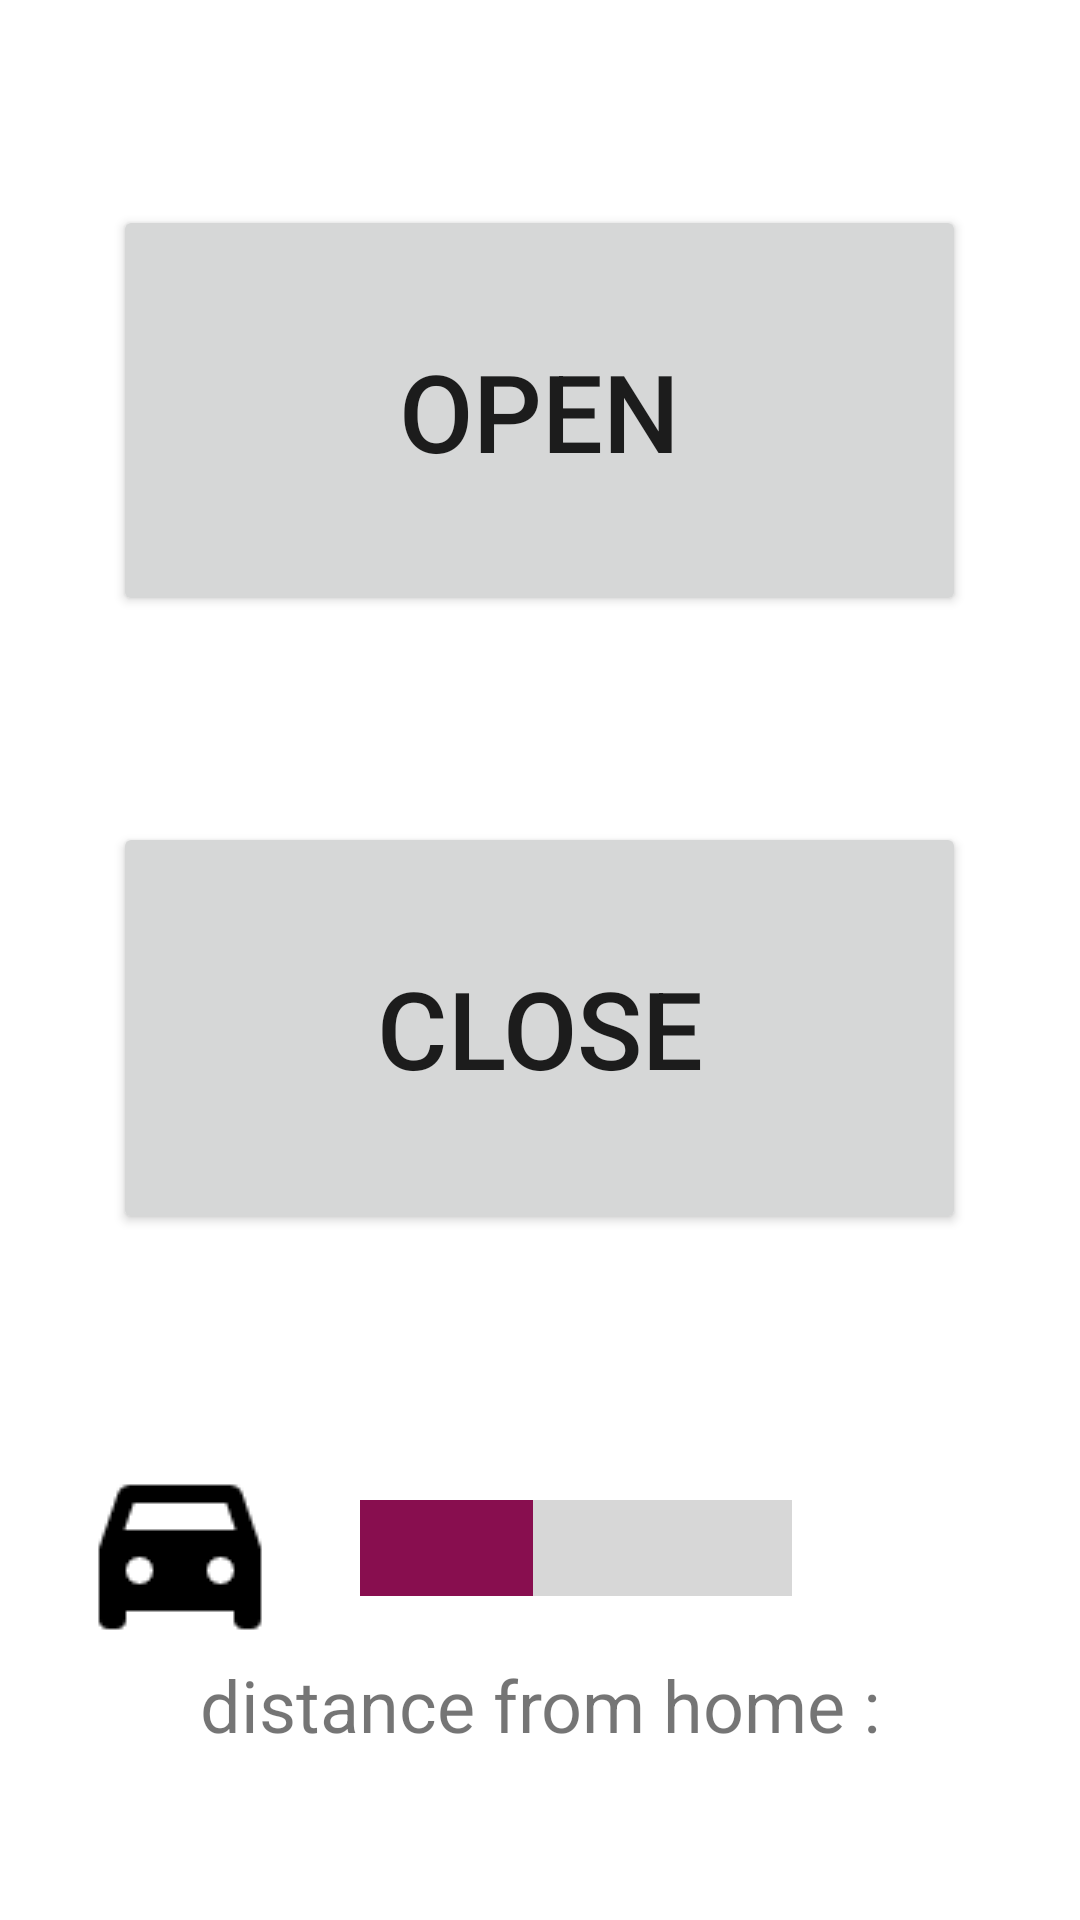

Android layout source for this screen:
<!-- AndroidManifest.xml: application theme Theme.GContrl -->
<!-- res/layout/fragment_control.xml -->
<?xml version="1.0" encoding="utf-8"?>
<LinearLayout xmlns:android="http://schemas.android.com/apk/res/android"
    xmlns:app="http://schemas.android.com/apk/res-auto"
    xmlns:tools="http://schemas.android.com/tools"
    android:layout_width="match_parent"
    android:layout_height="match_parent"
    android:baselineAligned="false"
    android:orientation="vertical"
    android:visibility="visible"
    tools:visibility="visible">

    <TableLayout
        android:id="@+id/controlTableLayout"
        android:layout_width="match_parent"
        android:layout_height="match_parent"
        android:layout_weight="1"
        tools:context=".ControlFragment">

        <TableRow
            android:id="@+id/trSpacer1"
            android:layout_width="match_parent"
            android:layout_height="match_parent"
            android:layout_weight="1">

            <Space
                android:layout_width="wrap_content"
                android:layout_height="wrap_content" />
        </TableRow>

        <TableRow
            android:layout_width="match_parent"
            android:layout_height="match_parent"
            android:layout_weight="2">

            <Space
                android:layout_width="wrap_content"
                android:layout_height="wrap_content"
                android:layout_weight="1" />

            <Button
                android:id="@+id/openbutton"
                android:layout_width="match_parent"
                android:layout_height="match_parent"
                android:layout_weight="4"
                android:text="@string/dc_btn_1"
                android:textSize="36sp" />

            <Space
                android:layout_width="wrap_content"
                android:layout_height="wrap_content"
                android:layout_weight="1" />
        </TableRow>

        <TableRow
            android:id="@+id/trSpacer2"
            android:layout_width="match_parent"
            android:layout_height="match_parent"
            android:layout_weight="1">

            <Space
                android:layout_width="wrap_content"
                android:layout_height="wrap_content" />

        </TableRow>

        <TableRow
            android:layout_width="match_parent"
            android:layout_height="match_parent"
            android:layout_weight="2">

            <Space
                android:layout_width="wrap_content"
                android:layout_height="wrap_content"
                android:layout_weight="1" />

            <Button
                android:id="@+id/closebutton"
                android:layout_width="match_parent"
                android:layout_height="match_parent"
                android:layout_weight="4"
                android:text="@string/dc_btn_2"
                android:textSize="36sp" />

            <Space
                android:layout_width="wrap_content"
                android:layout_height="wrap_content"
                android:layout_weight="1" />
        </TableRow>

        <TableRow
            android:id="@+id/trSpacer3"
            android:layout_width="match_parent"
            android:layout_height="match_parent"
            android:layout_weight="1">

            <Space
                android:layout_width="wrap_content"
                android:layout_height="wrap_content" />
        </TableRow>
    </TableLayout>

    <androidx.constraintlayout.widget.ConstraintLayout
        android:id="@+id/geo_services"
        android:layout_width="match_parent"
        android:layout_height="match_parent"
        android:layout_weight="3">

        <androidx.constraintlayout.widget.ConstraintLayout
            android:id="@+id/clDistanceBar"
            android:layout_width="match_parent"
            android:layout_height="wrap_content"
            app:layout_constraintTop_toTopOf="parent">

            <ImageView
                android:id="@+id/imageCar"
                android:layout_width="wrap_content"
                android:layout_height="wrap_content"
                android:layout_marginStart="24dp"
                android:contentDescription="@string/car"
                android:paddingLeft="24sp"
                android:paddingTop="24sp"
                android:paddingRight="24sp"
                android:paddingBottom="24sp"
                android:scaleX="3"
                android:scaleY="3"
                app:layout_constraintBottom_toBottomOf="parent"
                app:layout_constraintStart_toStartOf="parent"
                app:layout_constraintTop_toTopOf="parent"
                app:srcCompat="@drawable/ic_baseline_directions_car_filled_24"  />

            <ProgressBar
                android:id="@+id/distanceBar"
                style="@android:style/Widget.DeviceDefault.Light.ProgressBar.Horizontal"
                android:layout_width="0dp"
                android:layout_height="16dp"

                android:layout_marginStart="24dp"
                android:layout_marginEnd="24dp"

                android:layoutDirection="inherit"
                android:max="500"
                android:progress="200"
                android:scaleY="8"
                app:layout_constraintBottom_toBottomOf="parent"
                app:layout_constraintEnd_toStartOf="@+id/imageHome"
                app:layout_constraintStart_toEndOf="@+id/imageCar"
                app:layout_constraintTop_toTopOf="parent" />

            <ImageView
                android:id="@+id/imageHome"
                android:layout_width="wrap_content"
                android:layout_height="wrap_content"
                android:layout_marginEnd="24dp"
                android:contentDescription="@string/home"
                android:paddingLeft="24sp"
                android:paddingRight="24sp"
                android:scaleX="3"
                android:scaleY="3"
                app:layout_constraintBottom_toBottomOf="parent"
                app:layout_constraintEnd_toEndOf="parent"
                app:layout_constraintTop_toTopOf="parent"
                app:srcCompat="@drawable/ic_baseline_home_24" />
        </androidx.constraintlayout.widget.ConstraintLayout>

        <androidx.constraintlayout.widget.ConstraintLayout
            android:id="@+id/clDistanceText"
            android:layout_width="match_parent"
            android:layout_height="0dp"
            app:layout_constraintBottom_toBottomOf="parent"
            app:layout_constraintTop_toBottomOf="@+id/clDistanceBar">

            <TextView
                android:id="@+id/distanceText"
                android:layout_width="wrap_content"
                android:layout_height="wrap_content"

                android:text="@string/prf_geo_distance_from_home"
                android:textSize="24sp"
                app:layout_constraintEnd_toEndOf="parent"
                app:layout_constraintStart_toStartOf="parent"
                app:layout_constraintTop_toTopOf="parent"
                tools:text="distance from home : 500 m" />
        </androidx.constraintlayout.widget.ConstraintLayout>

    </androidx.constraintlayout.widget.ConstraintLayout>
</LinearLayout>
<!-- resources referenced by this layout -->
<resources>
  <!-- drawable ic_baseline_directions_car_filled_24 (drawable) -->
  <vector android:height="24dp" android:tint="?attr/colorOnBackground"
      android:viewportHeight="24" android:viewportWidth="24"
      android:width="24dp" xmlns:android="http://schemas.android.com/apk/res/android">
      <path android:fillColor="@android:color/white" android:pathData="M18.92,6.01C18.72,5.42 18.16,5 17.5,5h-11C5.84,5 5.29,5.42 5.08,6.01L3,12v8c0,0.55 0.45,1 1,1h1c0.55,0 1,-0.45 1,-1v-1h12v1c0,0.55 0.45,1 1,1h1c0.55,0 1,-0.45 1,-1v-8L18.92,6.01zM7.5,16C6.67,16 6,15.33 6,14.5S6.67,13 7.5,13S9,13.67 9,14.5S8.33,16 7.5,16zM16.5,16c-0.83,0 -1.5,-0.67 -1.5,-1.5s0.67,-1.5 1.5,-1.5s1.5,0.67 1.5,1.5S17.33,16 16.5,16zM5.81,10l1.04,-3h10.29l1.04,3H5.81z"/>
  </vector>
  <string name="car">Car</string>
  <string name="dc_btn_1">Open</string>
  <string name="dc_btn_2">Close</string>
  <string name="home">Home</string>
  <string name="prf_geo_distance_from_home">distance from home :</string>
  <style name="Theme.GContrl" parent="Theme.MaterialComponents.DayNight.DarkActionBar">
          
          <item name="colorPrimary">@color/primaryColor</item>
          <item name="colorPrimaryVariant">@color/primaryLightColor</item>
          <item name="colorOnPrimary">@color/primaryTextColor</item>
          
          <item name="colorSecondary">@color/secondaryColor</item>
          <item name="colorSecondaryVariant">@color/secondaryLightColor</item>
          <item name="colorOnSecondary">@color/secondaryTextColor</item>
          
          <item name="android:statusBarColor">?attr/colorPrimaryVariant</item>
          
      </style>
  <color name="primaryColor">#311b92</color>
  <color name="primaryLightColor">#6746c3</color>
  <color name="primaryTextColor">#ffffff</color>
  <color name="secondaryColor">#880e4f</color>
  <color name="secondaryLightColor">#bc477b</color>
  <color name="secondaryTextColor">#ffffff</color>
</resources>
